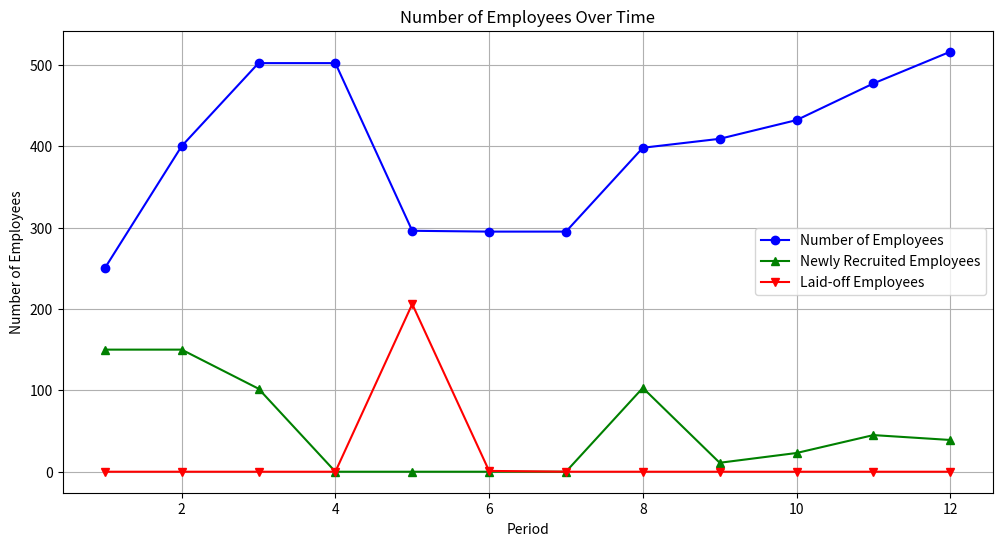

Recreate this plot in Python.
import pandas as pd
import matplotlib.pyplot as plt

# Create a DataFrame from the data
data = {
    "Period": [1, 2, 3, 4, 5, 6, 7, 8, 9, 10, 11, 12],
    "Number of Employees": [250, 400, 502, 502, 296, 295, 295, 398, 409, 432, 477, 516],
    "Newly Recruited Employees": [150, 150, 102, 0, 0, 0, 0, 103, 11, 23, 45, 39],
    "Laid-off Employees": [0, 0, 0, 0, 206, 1, 0, 0, 0, 0, 0, 0]
}

df = pd.DataFrame(data)

# Plot the data
plt.figure(figsize=(12, 6))
plt.plot(df["Period"], df["Number of Employees"], marker='o', label='Number of Employees', color='blue')
plt.plot(df["Period"], df["Newly Recruited Employees"], marker='^', label='Newly Recruited Employees', color='green')
plt.plot(df["Period"], df["Laid-off Employees"], marker='v', label='Laid-off Employees', color='red')
plt.legend()
plt.xlabel("Period")
plt.ylabel("Number of Employees")
plt.title("Number of Employees Over Time")
plt.grid(True)
plt.show()
